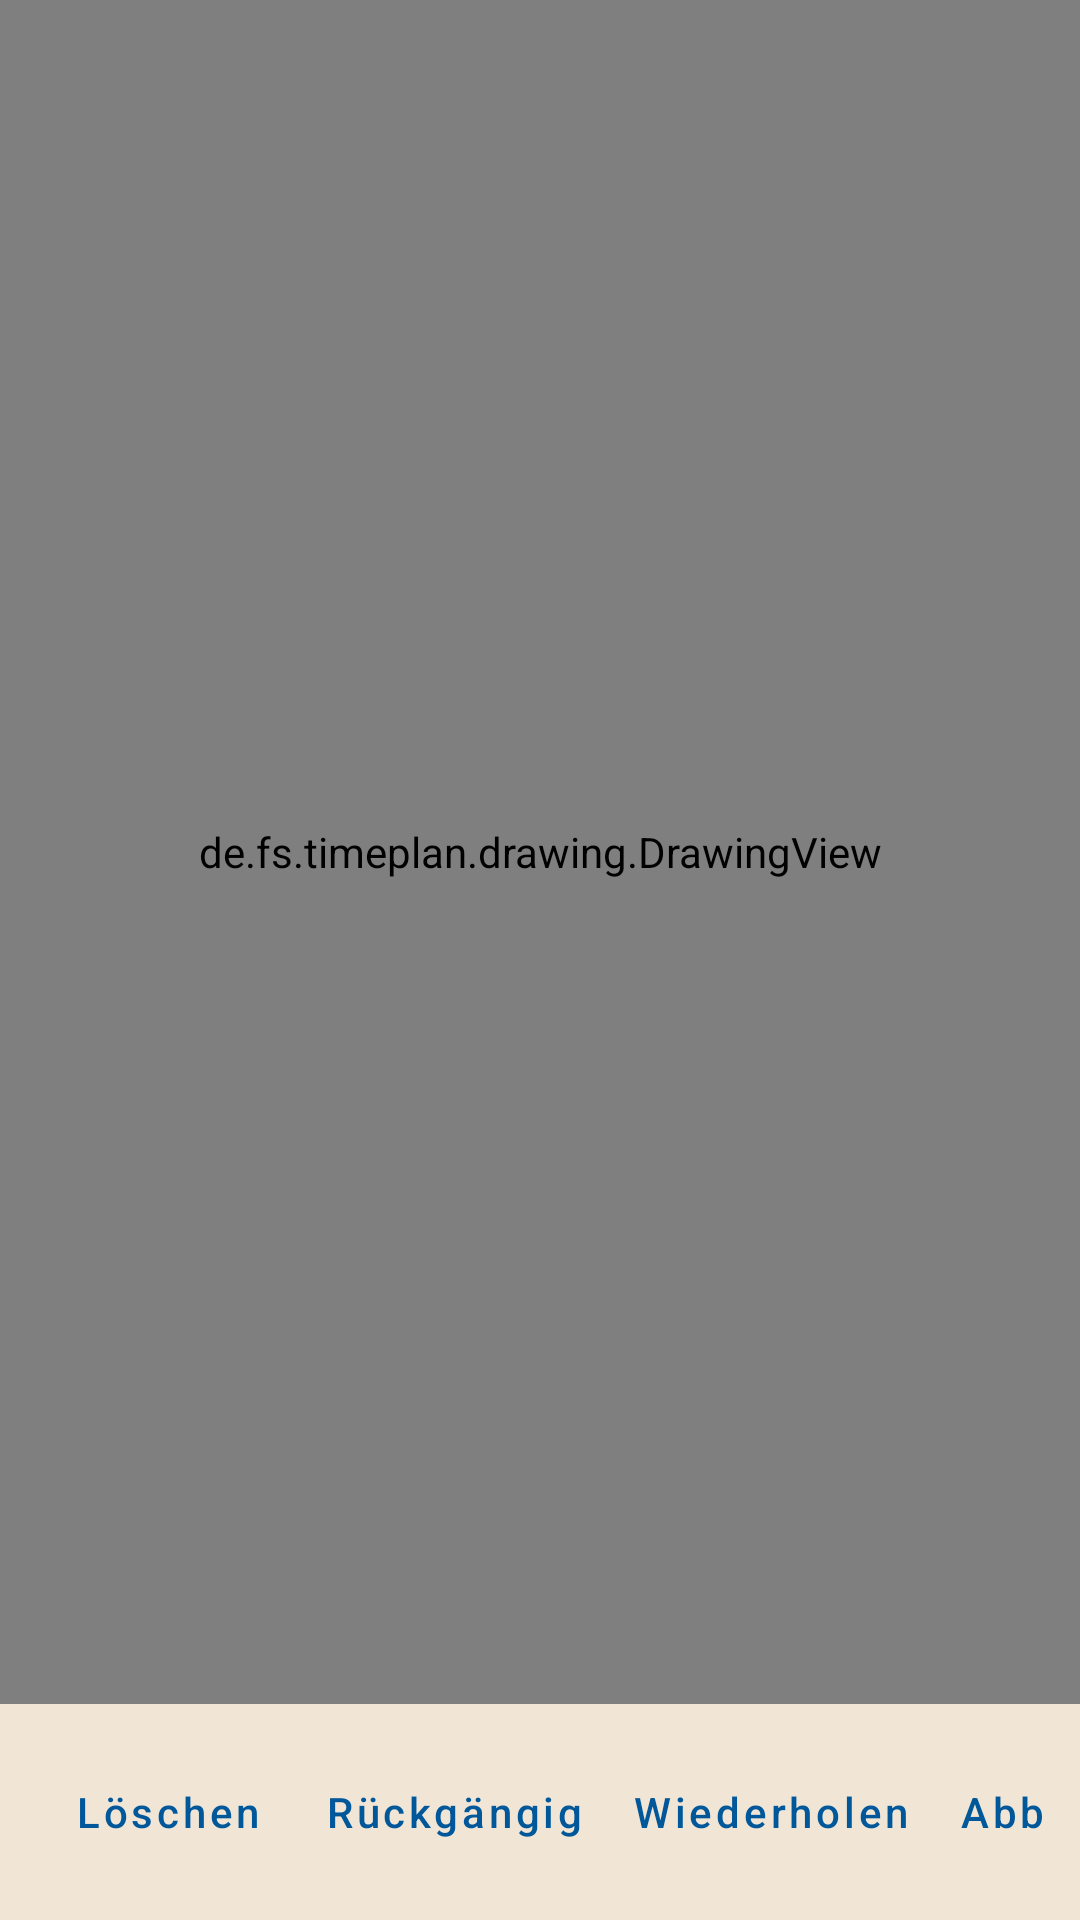

Write the Android layout XML for this screen, with the resource values it uses.
<!-- AndroidManifest.xml: application theme Theme.TimePlan -->
<!-- res/layout/dialog_drawing.xml -->
<?xml version="1.0" encoding="utf-8"?>
<LinearLayout xmlns:android="http://schemas.android.com/apk/res/android"
    android:layout_width="match_parent"
    android:layout_height="match_parent"
    android:orientation="vertical"
    android:background="@color/paper_surface">

    <FrameLayout
        android:layout_width="match_parent"
        android:layout_height="0dp"
        android:layout_weight="1"
        android:background="@color/paper_bg">

        <TextView
            android:id="@+id/drawingBackgroundText"
            android:layout_width="match_parent"
            android:layout_height="match_parent"
            android:padding="16dp"
            android:gravity="top|start"
            android:textColor="@color/ink_faint"
            android:textSize="20sp"
            android:visibility="gone" />

        <de.fs.timeplan.drawing.DrawingView
            android:id="@+id/drawingCanvas"
            android:layout_width="match_parent"
            android:layout_height="match_parent"
            android:background="@android:color/transparent" />

    </FrameLayout>

    <TextView
        android:id="@+id/drawingErrorLabel"
        android:layout_width="match_parent"
        android:layout_height="wrap_content"
        android:padding="8dp"
        android:gravity="center"
        android:textColor="@color/status_sick"
        android:textSize="13sp"
        android:visibility="gone" />

    <LinearLayout
        android:layout_width="match_parent"
        android:layout_height="wrap_content"
        android:orientation="horizontal"
        android:padding="12dp"
        android:gravity="center_vertical">

        <Button
            android:id="@+id/buttonDrawingClear"
            style="@style/TimePlan.Button.Text"
            android:layout_width="wrap_content"
            android:layout_height="wrap_content"
            android:text="@string/drawing_clear" />

        <Button
            android:id="@+id/buttonDrawingUndo"
            style="@style/TimePlan.Button.Text"
            android:layout_width="wrap_content"
            android:layout_height="wrap_content"
            android:text="@string/drawing_undo" />

        <Button
            android:id="@+id/buttonDrawingRedo"
            style="@style/TimePlan.Button.Text"
            android:layout_width="wrap_content"
            android:layout_height="wrap_content"
            android:text="@string/drawing_redo" />

        <View
            android:layout_width="0dp"
            android:layout_height="1dp"
            android:layout_weight="1" />

        <Button
            android:id="@+id/buttonDrawingCancel"
            style="@style/TimePlan.Button.Text"
            android:layout_width="wrap_content"
            android:layout_height="wrap_content"
            android:text="@string/cancel" />

        <Button
            android:id="@+id/buttonDrawingSave"
            style="@style/TimePlan.Button.Text"
            android:layout_width="wrap_content"
            android:layout_height="wrap_content"
            android:text="@string/save" />

    </LinearLayout>

</LinearLayout>
<!-- resources referenced by this layout -->
<resources>
  <color name="ink_faint">#8A8272</color>
  <color name="paper_bg">#F9F1E3</color>
  <color name="paper_surface">#F1E6D6</color>
  <color name="status_sick">#C53637</color>
  <string name="cancel">Abbrechen</string>
  <string name="drawing_clear">Löschen</string>
  <string name="drawing_redo">Wiederholen</string>
  <string name="drawing_undo">Rückgängig</string>
  <string name="save">Speichern</string>
  <style name="TimePlan.Button.Text" parent="Widget.MaterialComponents.Button.TextButton">
          <item name="android:textColor">@color/primary</item>
          <item name="android:textAllCaps">false</item>
          <item name="android:minHeight">48dp</item>
      </style>
  <style name="Theme.TimePlan" parent="Theme.MaterialComponents.Light.NoActionBar">
          <item name="colorPrimary">@color/primary</item>
          <item name="colorPrimaryDark">@color/primary_dark</item>
          <item name="colorOnPrimary">@color/on_primary</item>
          <item name="colorAccent">@color/primary</item>
          <item name="colorSecondary">@color/primary</item>
          <item name="colorOnSecondary">@color/on_primary</item>
          <item name="colorSurface">@color/paper_surface</item>
          <item name="colorOnSurface">@color/ink</item>
          <item name="android:colorBackground">@color/paper_bg</item>
          <item name="android:textColorPrimary">@color/ink</item>
          <item name="android:textColorSecondary">@color/ink_muted</item>
          <item name="android:windowBackground">@color/paper_bg</item>
          <item name="android:statusBarColor">@color/paper_bg</item>
          <item name="android:windowLightStatusBar" tools:targetApi="23">true</item>
          <item name="android:navigationBarColor">@color/paper_bg</item>
          <item name="android:windowLightNavigationBar" tools:targetApi="27">true</item>
          <item name="alertDialogTheme">@style/Theme.TimePlan.Dialog</item>
          <item name="materialAlertDialogTheme">@style/Theme.TimePlan.Dialog</item>
      </style>
  <color name="primary">#00579A</color>
  <color name="primary_dark">#003F70</color>
  <color name="on_primary">#FFFFFF</color>
  <color name="ink">#201A10</color>
  <color name="ink_muted">#5E574C</color>
  <style name="Theme.TimePlan.Dialog" parent="ThemeOverlay.MaterialComponents.Dialog.Alert">
          <item name="colorPrimary">@color/primary</item>
          <item name="colorAccent">@color/primary</item>
          <item name="colorSurface">@color/paper_surface</item>
          <item name="colorOnSurface">@color/ink</item>
          <item name="android:windowBackground">@color/paper_surface</item>
          <item name="android:textColorPrimary">@color/ink</item>
          <item name="materialAlertDialogTitleTextStyle">@style/TimePlan.Dialog.Title</item>
      </style>
  <style name="TimePlan.Dialog.Title" parent="MaterialAlertDialog.MaterialComponents.Title.Text">
          <item name="android:textColor">@color/ink</item>
      </style>
</resources>
